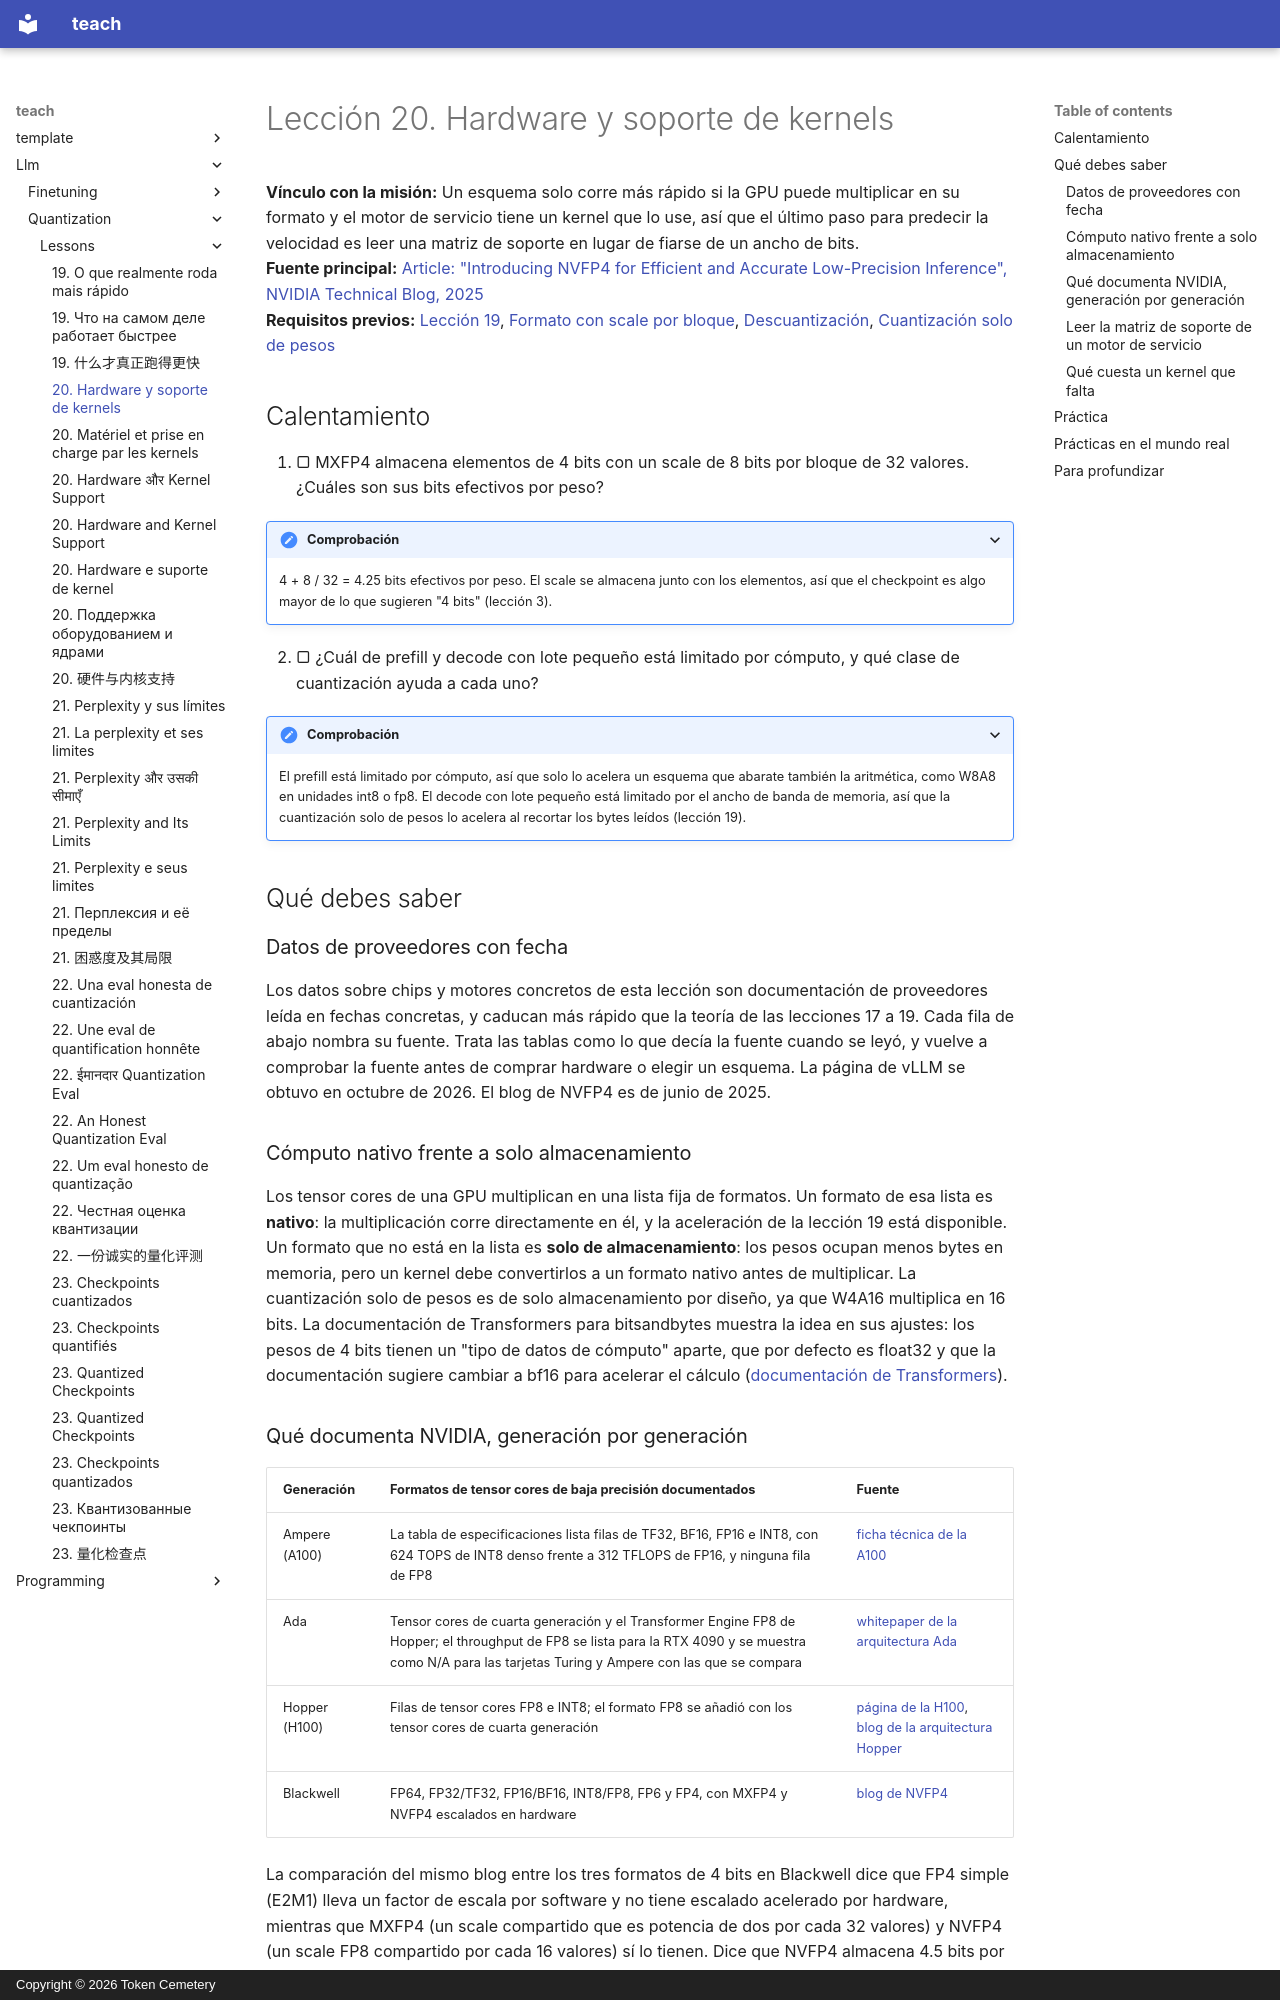

repository: TokenCemetery/teach · page: llm/quantization/lessons/0020-hardware-and-kernel-support.es/index.html · generator: mkdocs · copyright: Copyright © 2026 Token Cemetery

---
title: "20. Hardware y soporte de kernels"
description: "En qué formatos calcula una GPU de forma nativa, cuáles solo almacena y qué cuesta un kernel que falta"
type: lesson
---

# Lección 20. Hardware y soporte de kernels

**Vínculo con la misión:** Un esquema solo corre más rápido si la GPU puede multiplicar en su formato y el motor de servicio tiene un kernel que lo use, así que el último paso para predecir la velocidad es leer una matriz de soporte en lugar de fiarse de un ancho de bits.
**Fuente principal:** [Article: "Introducing NVFP4 for Efficient and Accurate Low-Precision Inference", NVIDIA Technical Blog, 2025](https://developer.nvidia.com/blog/introducing-nvfp4-for-efficient-and-accurate-low-precision-inference/)
**Requisitos previos:** [Lección 19](0019-what-actually-runs-faster.md), [Formato con scale por bloque](../GLOSSARY.md), [Descuantización](../GLOSSARY.md), [Cuantización solo de pesos](../GLOSSARY.md)

## Calentamiento

1. ▢ MXFP4 almacena elementos de 4 bits con un scale de 8 bits por bloque de 32 valores. ¿Cuáles son sus bits efectivos por peso?

<details markdown="1"><summary>Comprobación</summary>

4 + 8 / 32 = 4.25 bits efectivos por peso. El scale se almacena junto con los elementos, así que el checkpoint es algo mayor de lo que sugieren "4 bits" (lección 3).

</details>

2. ▢ ¿Cuál de prefill y decode con lote pequeño está limitado por cómputo, y qué clase de cuantización ayuda a cada uno?

<details markdown="1"><summary>Comprobación</summary>

El prefill está limitado por cómputo, así que solo lo acelera un esquema que abarate también la aritmética, como W8A8 en unidades int8 o fp8. El decode con lote pequeño está limitado por el ancho de banda de memoria, así que la cuantización solo de pesos lo acelera al recortar los bytes leídos (lección 19).

</details>

## Qué debes saber

### Datos de proveedores con fecha

Los datos sobre chips y motores concretos de esta lección son documentación de proveedores leída en fechas concretas, y caducan más rápido que la teoría de las lecciones 17 a 19. Cada fila de abajo nombra su fuente. Trata las tablas como lo que decía la fuente cuando se leyó, y vuelve a comprobar la fuente antes de comprar hardware o elegir un esquema. La página de vLLM se obtuvo en octubre de 2026. El blog de NVFP4 es de junio de 2025.

### Cómputo nativo frente a solo almacenamiento

Los tensor cores de una GPU multiplican en una lista fija de formatos. Un formato de esa lista es **nativo**: la multiplicación corre directamente en él, y la aceleración de la lección 19 está disponible. Un formato que no está en la lista es **solo de almacenamiento**: los pesos ocupan menos bytes en memoria, pero un kernel debe convertirlos a un formato nativo antes de multiplicar. La cuantización solo de pesos es de solo almacenamiento por diseño, ya que W4A16 multiplica en 16 bits. La documentación de Transformers para bitsandbytes muestra la idea en sus ajustes: los pesos de 4 bits tienen un "tipo de datos de cómputo" aparte, que por defecto es float32 y que la documentación sugiere cambiar a bf16 para acelerar el cálculo ([documentación de Transformers](https://huggingface.co/docs/transformers/main/en/quantization/bitsandbytes)).
